Run: headless pygame with SDL's dummy video driver; simulated clock (each Clock.tick advances the game by its frame time, no real sleeping); random seed 0; keys injected as events and as key.get_pressed() state; no mouse input; restart key RETURN tapped at the start of phases 3 and 4.
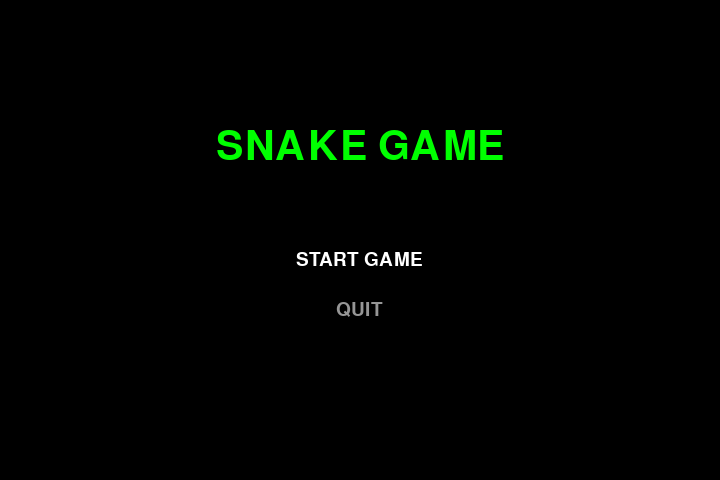
Frame 1 of 4 · flips 1–60 · no input
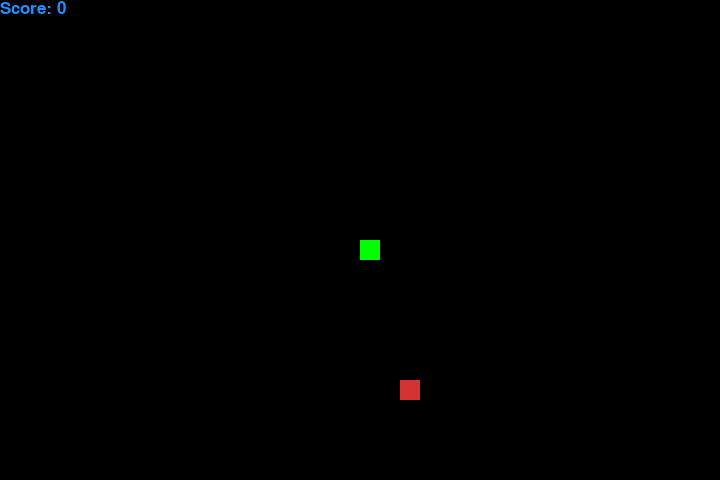
Frame 2 of 4 · flips 61–180 · tapped SPACE, RETURN · held RIGHT (→), D
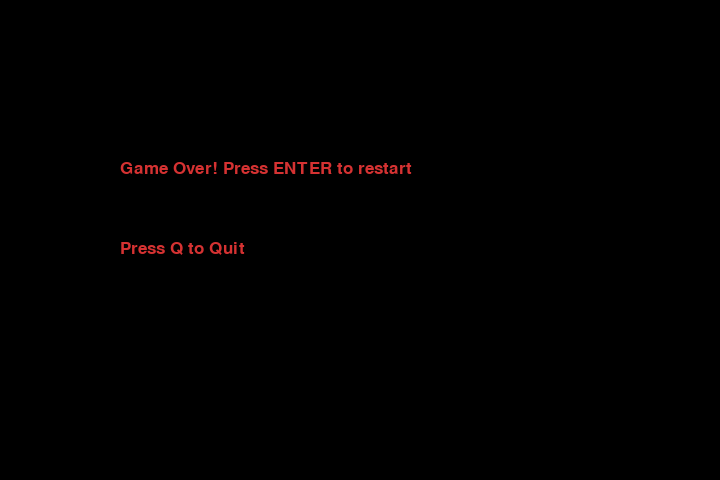
Frame 3 of 4 · flips 181–300 · tapped RETURN · held DOWN (↓), S
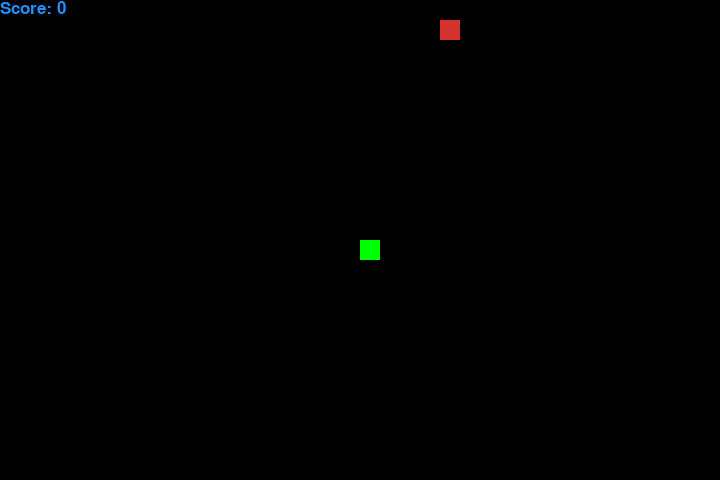
Frame 4 of 4 · flips 301–420 · tapped RETURN · held LEFT (←), A, UP (↑), W

The pygame program that drew these frames:

import pygame
import time
import random
import sys

pygame.init()

# Screen
WIDTH = 720
HEIGHT = 480
screen = pygame.display.set_mode((WIDTH, HEIGHT))
pygame.display.set_caption("Snake Game V2")

# Colors
WHITE = (255, 255, 255)
BLACK = (0, 0, 0)
GREEN = (0, 255, 0)
PURPLE = (160, 32, 240)
RED = (213, 50, 50)
BLUE = (30, 144, 255)

clock = pygame.time.Clock()
snake_block = 20
snake_speed = 12

font_style = pygame.font.SysFont("bahnschrift", 25)
menu_font = pygame.font.SysFont("consolas", 60)
info_font = pygame.font.SysFont("consolas", 28)

def message(msg, color, y):
    mesg = font_style.render(msg, True, color)
    screen.blit(mesg, [WIDTH / 6, y])

# Snake Drawing
def draw_snake(snake_block, snake_list):
    for x in snake_list:
        pygame.draw.rect(screen, GREEN, [x[0], x[1], snake_block, snake_block])

# Score
def draw_score(score):
    val = font_style.render("Score: " + str(score), True, BLUE)
    screen.blit(val, [0, 0])

# Main Menu
def main_menu():
    selected = 0
    menu_items = ["START GAME", "QUIT"]

    title_y = 120
    title_direction = 1

    while True:
        screen.fill(BLACK)

        # Title Animation
        title = menu_font.render("SNAKE GAME", True, GREEN)
        screen.blit(title, (WIDTH/2 - title.get_width()/2, title_y))
        title_y += title_direction
        if title_y < 110 or title_y > 130:
            title_direction *= -1

        # Menu Options
        for i, text in enumerate(menu_items):
            color = WHITE if i == selected else (150, 150, 150)
            item = info_font.render(text, True, color)
            screen.blit(item, (WIDTH/2 - item.get_width()/2, 250 + i*50))

        pygame.display.update()

        for event in pygame.event.get():
            if event.type == pygame.QUIT:
                pygame.quit()
                sys.exit()

            if event.type == pygame.KEYDOWN:
                if event.key == pygame.K_UP and selected > 0:
                    selected -= 1
                elif event.key == pygame.K_DOWN and selected < len(menu_items)-1:
                    selected += 1
                elif event.key == pygame.K_RETURN:
                    if selected == 0:
                        game_loop()
                    else:
                        pygame.quit()
                        sys.exit()

        clock.tick(10)

# Game Loop
def game_loop():
    game_over = False
    game_close = False

    x = WIDTH / 2
    y = HEIGHT / 2
    dx = 0
    dy = 0

    snake_list = []
    length = 1

    food_x = round(random.randrange(0, WIDTH - snake_block) / 20) * 20
    food_y = round(random.randrange(0, HEIGHT - snake_block) / 20) * 20

    # Berry
    berry_active = False
    berry_x = berry_y = 0

    score = 0

    while not game_over:

        while game_close:
            screen.fill(BLACK)
            message("Game Over! Press ENTER to restart", RED, HEIGHT/3)
            message("Press Q to Quit", RED, HEIGHT/2)
            pygame.display.update()

            for event in pygame.event.get():
                if event.type == pygame.KEYDOWN:
                    if event.key == pygame.K_q:
                        pygame.quit()
                        sys.exit()
                    if event.key == pygame.K_RETURN:
                        game_loop()

        for event in pygame.event.get():
            if event.type == pygame.QUIT:
                pygame.quit()
                sys.exit()

            if event.type == pygame.KEYDOWN:
                if event.key == pygame.K_LEFT:
                    dx = -snake_block
                    dy = 0
                elif event.key == pygame.K_RIGHT:
                    dx = snake_block
                    dy = 0
                elif event.key == pygame.K_UP:
                    dy = -snake_block
                    dx = 0
                elif event.key == pygame.K_DOWN:
                    dy = snake_block
                    dx = 0

        x += dx
        y += dy

        if x >= WIDTH or x < 0 or y >= HEIGHT or y < 0:
            game_close = True

        screen.fill(BLACK)
        pygame.draw.rect(screen, RED, [food_x, food_y, snake_block, snake_block])  # Food

        # Draw Berry if active
        if berry_active:
            pygame.draw.rect(screen, PURPLE, [berry_x, berry_y, snake_block, snake_block])

        snake_head = [x, y]
        snake_list.append(snake_head)
        if len(snake_list) > length:
            del snake_list[0]

        for block in snake_list[:-1]:
            if block == snake_head:
                game_close = True

        draw_snake(snake_block, snake_list)
        draw_score(score)

        pygame.display.update()

        # Eating food
        if x == food_x and y == food_y:
            score += 1
            length += 1
            food_x = round(random.randrange(0, WIDTH - snake_block) / 20) * 20
            food_y = round(random.randrange(0, HEIGHT - snake_block) / 20) * 20

            # Chance for berry to spawn (15%)
            if random.random() < 0.15:
                berry_active = True
                berry_x = round(random.randrange(0, WIDTH - snake_block) / 20) * 20
                berry_y = round(random.randrange(0, HEIGHT - snake_block) / 20) * 20

        # Eating berry
        if berry_active and x == berry_x and y == berry_y:
            score += 5
            length += 2
            berry_active = False

        clock.tick(snake_speed)

    pygame.quit()
    sys.exit()

main_menu()
